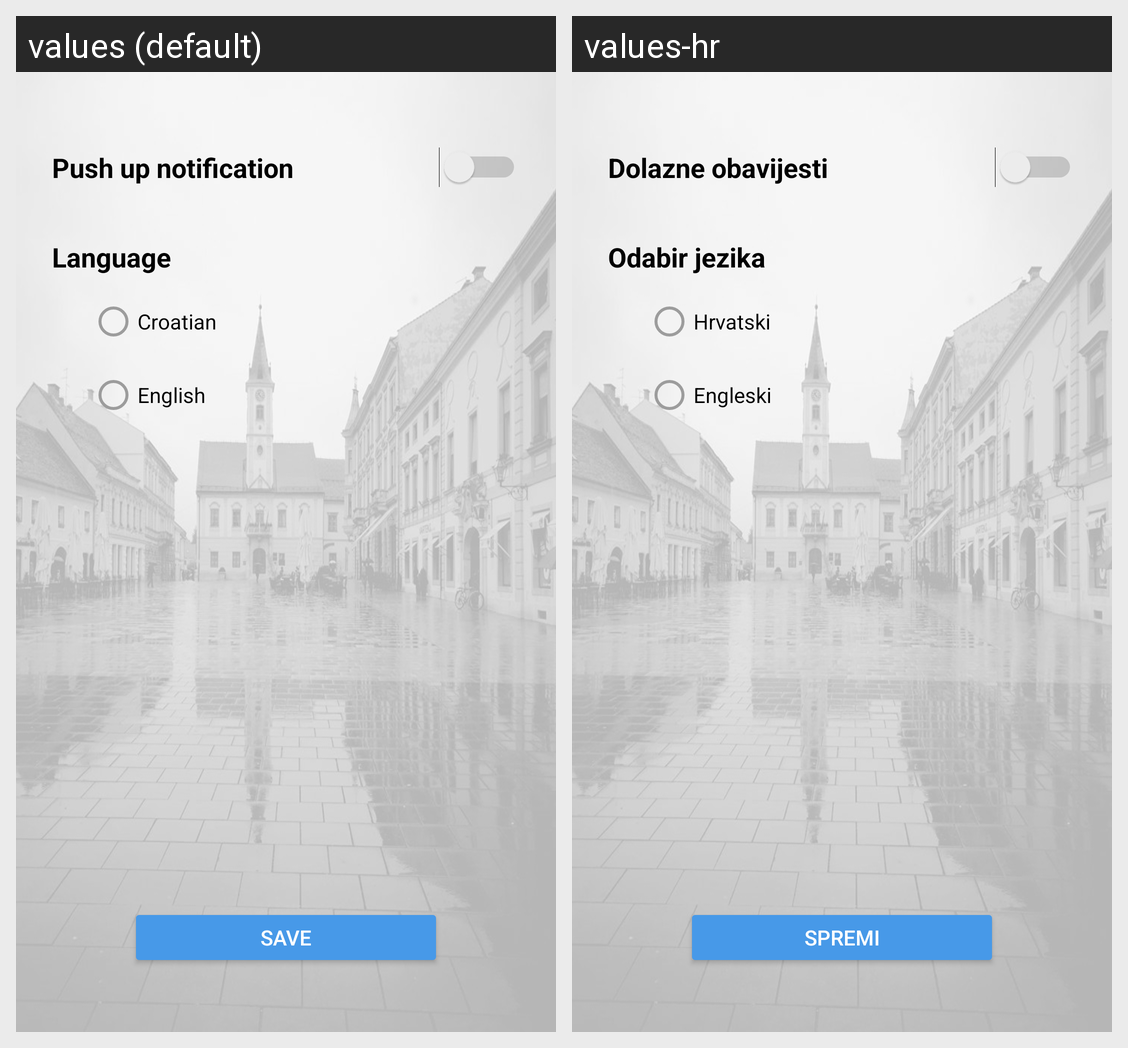

The Android screen above is rendered under two locales of the same app. Produce the string resources it draws, with the default and per-locale values.
Android screen res/layout/fragment_settings.xml rendered under 2 locales, left to right: values (default), values-hr. Device: Nexus 5 (rendered at 1080×1920; each locale shown at half size, 540×960, under a caption strip naming it); theme AppTheme.
Strings drawn on this screen, with the default value and each locale's value (text and hints the layout hard-codes, and strings that could not be matched under every locale, appear in the picture but are not listed):

text_language
  values: Language
  values-hr: Odabir jezika

text_notification
  values: Push up notification
  values-hr: Dolazne obavijesti

croatian
  values: Croatian
  values-hr: Hrvatski

english
  values: English
  values-hr: Engleski

save
  values: Save
  values-hr: Spremi
